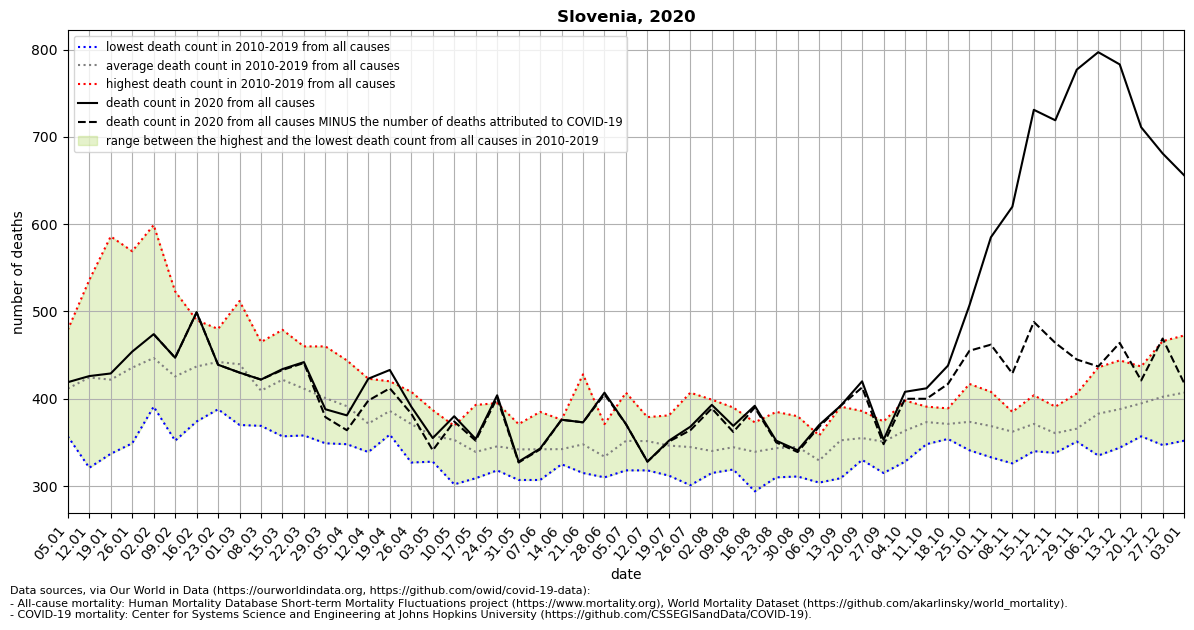

The file beside this chart, header and first rows:
location, date, time, time_unit, deaths_2010_all_ages, deaths_2011_all_ages, deaths_2012_all_ages, deaths_2013_all_ages, deaths_2014_all_ages, deaths_2015_all_ages, deaths_2016_all_ages, deaths_2017_all_ages, deaths_2018_all_ages, deaths_2019_all_ages, deaths_2020_all_ages, deaths_2021_all_ages, new_deaths, deaths_min, deaths_max, deaths_mean, deaths_noncovid
Slovenia, 2020-01-05, 1, weekly, 364.0, 384.0, 357.0, 402.0, 402.0, 408.0, 451.0, 479.0, 401.0, 469.0, 419.0, 598.0, , 357.0, 479.0, 411.7, 
Slovenia, 2020-01-12, 2, weekly, 321.0, 433.0, 401.0, 410.0, 398.0, 407.0, 439.0, 536.0, 411.0, 488.0, 426.0, 620.0, , 321.0, 536.0, 424.4, 
Slovenia, 2020-01-19, 3, weekly, 337.0, 409.0, 358.0, 426.0, 360.0, 453.0, 411.0, 586.0, 398.0, 481.0, 429.0, 586.0, , 337.0, 586.0, 421.9, 
Slovenia, 2020-01-26, 4, weekly, 376.0, 409.0, 407.0, 438.0, 349.0, 449.0, 457.0, 569.0, 425.0, 477.0, 454.0, 525.0, , 349.0, 569.0, 435.6, 
Slovenia, 2020-02-02, 5, weekly, 395.0, 395.0, 391.0, 446.0, 403.0, 432.0, 434.0, 599.0, 457.0, 515.0, 474.0, 523.0, 0.0, 391.0, 599.0, 446.7, 474.0
Slovenia, 2020-02-09, 6, weekly, 352.0, 374.0, 439.0, 406.0, 390.0, 420.0, 426.0, 523.0, 419.0, 507.0, 447.0, 425.0, 0.0, 352.0, 523.0, 425.6, 447.0
Slovenia, 2020-02-16, 7, weekly, 374.0, 411.0, 459.0, 428.0, 388.0, 459.0, 421.0, 466.0, 490.0, 474.0, 499.0, , 0.0, 374.0, 490.0, 437.0, 499.0
Slovenia, 2020-02-23, 8, weekly, 444.0, 388.0, 454.0, 450.0, 419.0, 446.0, 406.0, 459.0, 476.0, 480.0, 439.0, , 0.0, 388.0, 480.0, 442.2, 439.0
Slovenia, 2020-03-01, 9, weekly, 370.0, 372.0, 443.0, 462.0, 451.0, 449.0, 427.0, 439.0, 512.0, 471.0, 430.0, , 0.0, 370.0, 512.0, 439.6, 430.0
Slovenia, 2020-03-08, 10, weekly, 373.0, 405.0, 443.0, 430.0, 397.0, 384.0, 416.0, 369.0, 465.0, 411.0, 422.0, , 0.0, 369.0, 465.0, 409.3, 422.0
Slovenia, 2020-03-15, 11, weekly, 357.0, 378.0, 459.0, 424.0, 403.0, 453.0, 411.0, 397.0, 479.0, 457.0, 434.0, , 1.0, 357.0, 479.0, 421.8, 433.0
Slovenia, 2020-03-22, 12, weekly, 358.0, 377.0, 460.0, 405.0, 424.0, 417.0, 388.0, 418.0, 443.0, 426.0, 442.0, , 1.0, 358.0, 460.0, 411.6, 441.0
Slovenia, 2020-03-29, 13, weekly, 349.0, 360.0, 424.0, 380.0, 369.0, 460.0, 441.0, 413.0, 431.0, 381.0, 388.0, , 9.0, 349.0, 460.0, 400.8, 379.0
Slovenia, 2020-04-05, 14, weekly, 354.0, 348.0, 391.0, 407.0, 408.0, 444.0, 373.0, 357.0, 421.0, 412.0, 381.0, , 17.0, 348.0, 444.0, 391.5, 364.0
Slovenia, 2020-04-12, 15, weekly, 385.0, 343.0, 369.0, 401.0, 374.0, 423.0, 339.0, 348.0, 390.0, 344.0, 423.0, , 25.0, 339.0, 423.0, 371.6, 398.0
Slovenia, 2020-04-19, 16, weekly, 359.0, 373.0, 365.0, 404.0, 364.0, 420.0, 399.0, 385.0, 390.0, 402.0, 433.0, , 21.0, 359.0, 420.0, 386.1, 412.0
Slovenia, 2020-04-26, 17, weekly, 408.0, 362.0, 346.0, 369.0, 327.0, 388.0, 351.0, 371.0, 400.0, 388.0, 391.0, , 8.0, 327.0, 408.0, 371.0, 383.0
Slovenia, 2020-05-03, 18, weekly, 348.0, 370.0, 379.0, 328.0, 330.0, 387.0, 367.0, 355.0, 345.0, 367.0, 355.0, , 14.0, 328.0, 387.0, 357.6, 341.0
Slovenia, 2020-05-10, 19, weekly, 348.0, 353.0, 369.0, 354.0, 302.0, 362.0, 358.0, 358.0, 367.0, 358.0, 380.0, , 6.0, 302.0, 369.0, 352.9, 374.0
Slovenia, 2020-05-17, 20, weekly, 346.0, 317.0, 309.0, 324.0, 321.0, 327.0, 346.0, 360.0, 348.0, 393.0, 354.0, , 2.0, 309.0, 393.0, 339.1, 352.0
Slovenia, 2020-05-24, 21, weekly, 329.0, 328.0, 334.0, 338.0, 358.0, 318.0, 355.0, 347.0, 353.0, 395.0, 404.0, , 3.0, 318.0, 395.0, 345.5, 401.0
Slovenia, 2020-05-31, 22, weekly, 362.0, 353.0, 307.0, 310.0, 340.0, 333.0, 334.0, 371.0, 366.0, 344.0, 328.0, , 1.0, 307.0, 371.0, 342.0, 327.0
Slovenia, 2020-06-07, 23, weekly, 385.0, 308.0, 307.0, 344.0, 346.0, 364.0, 347.0, 348.0, 360.0, 313.0, 343.0, , 1.0, 307.0, 385.0, 342.2, 342.0
Slovenia, 2020-06-14, 24, weekly, 331.0, 334.0, 333.0, 351.0, 376.0, 325.0, 348.0, 342.0, 338.0, 345.0, 376.0, , 0.0, 325.0, 376.0, 342.3, 376.0
Slovenia, 2020-06-21, 25, weekly, 315.0, 320.0, 373.0, 428.0, 315.0, 323.0, 335.0, 348.0, 354.0, 367.0, 373.0, , 0.0, 315.0, 428.0, 347.8, 373.0
Slovenia, 2020-06-28, 26, weekly, 371.0, 338.0, 337.0, 352.0, 313.0, 310.0, 334.0, 334.0, 317.0, 331.0, 407.0, , 2.0, 310.0, 371.0, 333.7, 405.0
Slovenia, 2020-07-05, 27, weekly, 351.0, 318.0, 407.0, 325.0, 346.0, 384.0, 347.0, 369.0, 322.0, 349.0, 371.0, , 0.0, 318.0, 407.0, 351.8, 371.0
Slovenia, 2020-07-12, 28, weekly, 379.0, 351.0, 335.0, 364.0, 366.0, 377.0, 370.0, 328.0, 318.0, 327.0, 328.0, , 0.0, 318.0, 379.0, 351.5, 328.0
Slovenia, 2020-07-19, 29, weekly, 340.0, 338.0, 324.0, 333.0, 357.0, 381.0, 312.0, 354.0, 374.0, 351.0, 352.0, , 1.0, 312.0, 381.0, 346.4, 351.0
Slovenia, 2020-07-26, 30, weekly, 314.0, 301.0, 314.0, 346.0, 338.0, 393.0, 342.0, 328.0, 364.0, 407.0, 368.0, , 4.0, 301.0, 407.0, 344.7, 364.0
Slovenia, 2020-08-02, 31, weekly, 323.0, 335.0, 315.0, 345.0, 323.0, 332.0, 319.0, 347.0, 399.0, 364.0, 393.0, , 4.0, 315.0, 399.0, 340.2, 389.0
Slovenia, 2020-08-09, 32, weekly, 335.0, 319.0, 350.0, 358.0, 335.0, 333.0, 326.0, 319.0, 390.0, 380.0, 369.0, , 7.0, 319.0, 390.0, 344.5, 362.0
Slovenia, 2020-08-16, 33, weekly, 294.0, 373.0, 316.0, 315.0, 331.0, 373.0, 355.0, 354.0, 337.0, 345.0, 392.0, , 2.0, 294.0, 373.0, 339.3, 390.0
Slovenia, 2020-08-23, 34, weekly, 312.0, 362.0, 318.0, 336.0, 310.0, 337.0, 343.0, 350.0, 381.0, 385.0, 352.0, , 2.0, 310.0, 385.0, 343.4, 350.0
Slovenia, 2020-08-30, 35, weekly, 328.0, 343.0, 334.0, 311.0, 338.0, 337.0, 373.0, 380.0, 365.0, 340.0, 341.0, , 2.0, 311.0, 380.0, 344.9, 339.0
Slovenia, 2020-09-06, 36, weekly, 344.0, 332.0, 317.0, 319.0, 304.0, 315.0, 332.0, 339.0, 358.0, 333.0, 370.0, , 2.0, 304.0, 358.0, 329.3, 368.0
Slovenia, 2020-09-13, 37, weekly, 349.0, 352.0, 327.0, 346.0, 359.0, 309.0, 363.0, 340.0, 391.0, 388.0, 392.0, , 0.0, 309.0, 391.0, 352.4, 392.0
Slovenia, 2020-09-20, 38, weekly, 386.0, 330.0, 342.0, 351.0, 335.0, 360.0, 358.0, 364.0, 382.0, 342.0, 420.0, , 7.0, 330.0, 386.0, 355.0, 413.0
Slovenia, 2020-09-27, 39, weekly, 351.0, 315.0, 357.0, 371.0, 363.0, 315.0, 355.0, 374.0, 342.0, 366.0, 353.0, , 5.0, 315.0, 374.0, 350.9, 348.0
Slovenia, 2020-10-04, 40, weekly, 328.0, 353.0, 362.0, 332.0, 383.0, 341.0, 369.0, 398.0, 390.0, 379.0, 408.0, , 8.0, 328.0, 398.0, 363.5, 400.0
Slovenia, 2020-10-11, 41, weekly, 362.0, 348.0, 382.0, 369.0, 363.0, 391.0, 390.0, 370.0, 371.0, 387.0, 412.0, , 12.0, 348.0, 391.0, 373.3, 400.0
Slovenia, 2020-10-18, 42, weekly, 389.0, 375.0, 355.0, 366.0, 368.0, 354.0, 375.0, 376.0, 371.0, 383.0, 438.0, , 21.0, 354.0, 389.0, 371.2, 417.0
Slovenia, 2020-10-25, 43, weekly, 384.0, 348.0, 376.0, 341.0, 374.0, 382.0, 395.0, 350.0, 417.0, 369.0, 507.0, , 52.0, 341.0, 417.0, 373.6, 455.0
Slovenia, 2020-11-01, 44, weekly, 355.0, 381.0, 373.0, 345.0, 374.0, 408.0, 341.0, 385.0, 393.0, 333.0, 585.0, , 123.0, 333.0, 408.0, 368.8, 462.0
Slovenia, 2020-11-08, 45, weekly, 333.0, 361.0, 375.0, 326.0, 362.0, 379.0, 374.0, 380.0, 348.0, 385.0, 620.0, , 191.0, 326.0, 385.0, 362.3, 429.0
Slovenia, 2020-11-15, 46, weekly, 341.0, 356.0, 362.0, 340.0, 367.0, 376.0, 381.0, 393.0, 392.0, 404.0, 731.0, , 243.0, 340.0, 404.0, 371.2, 488.0
Slovenia, 2020-11-22, 47, weekly, 361.0, 367.0, 341.0, 338.0, 338.0, 358.0, 366.0, 391.0, 384.0, 362.0, 719.0, , 255.0, 338.0, 391.0, 360.6, 464.0
Slovenia, 2020-11-29, 48, weekly, 369.0, 354.0, 351.0, 366.0, 356.0, 378.0, 357.0, 362.0, 406.0, 359.0, 777.0, , 332.0, 351.0, 406.0, 365.8, 445.0
Slovenia, 2020-12-06, 49, weekly, 335.0, 380.0, 364.0, 357.0, 387.0, 370.0, 394.0, 399.0, 407.0, 436.0, 797.0, , 360.0, 335.0, 436.0, 382.9, 437.0
Slovenia, 2020-12-13, 50, weekly, 406.0, 358.0, 364.0, 373.0, 344.0, 433.0, 347.0, 390.0, 422.0, 444.0, 783.0, , 319.0, 344.0, 444.0, 388.1, 464.0
Slovenia, 2020-12-20, 51, weekly, 421.0, 368.0, 385.0, 357.0, 383.0, 359.0, 413.0, 397.0, 427.0, 437.0, 711.0, , 290.0, 357.0, 437.0, 394.7, 421.0
Slovenia, 2020-12-27, 52, weekly, 354.0, 408.0, 379.0, 423.0, 407.0, 347.0, 466.0, 422.0, 421.0, 396.0, 681.0, , 212.0, 347.0, 466.0, 402.3, 469.0
Slovenia, 2021-01-03, 53, weekly, , , , , , , , , , , 656.0, , 238.0, 352.0, 472.5, 407.0, 418.0
